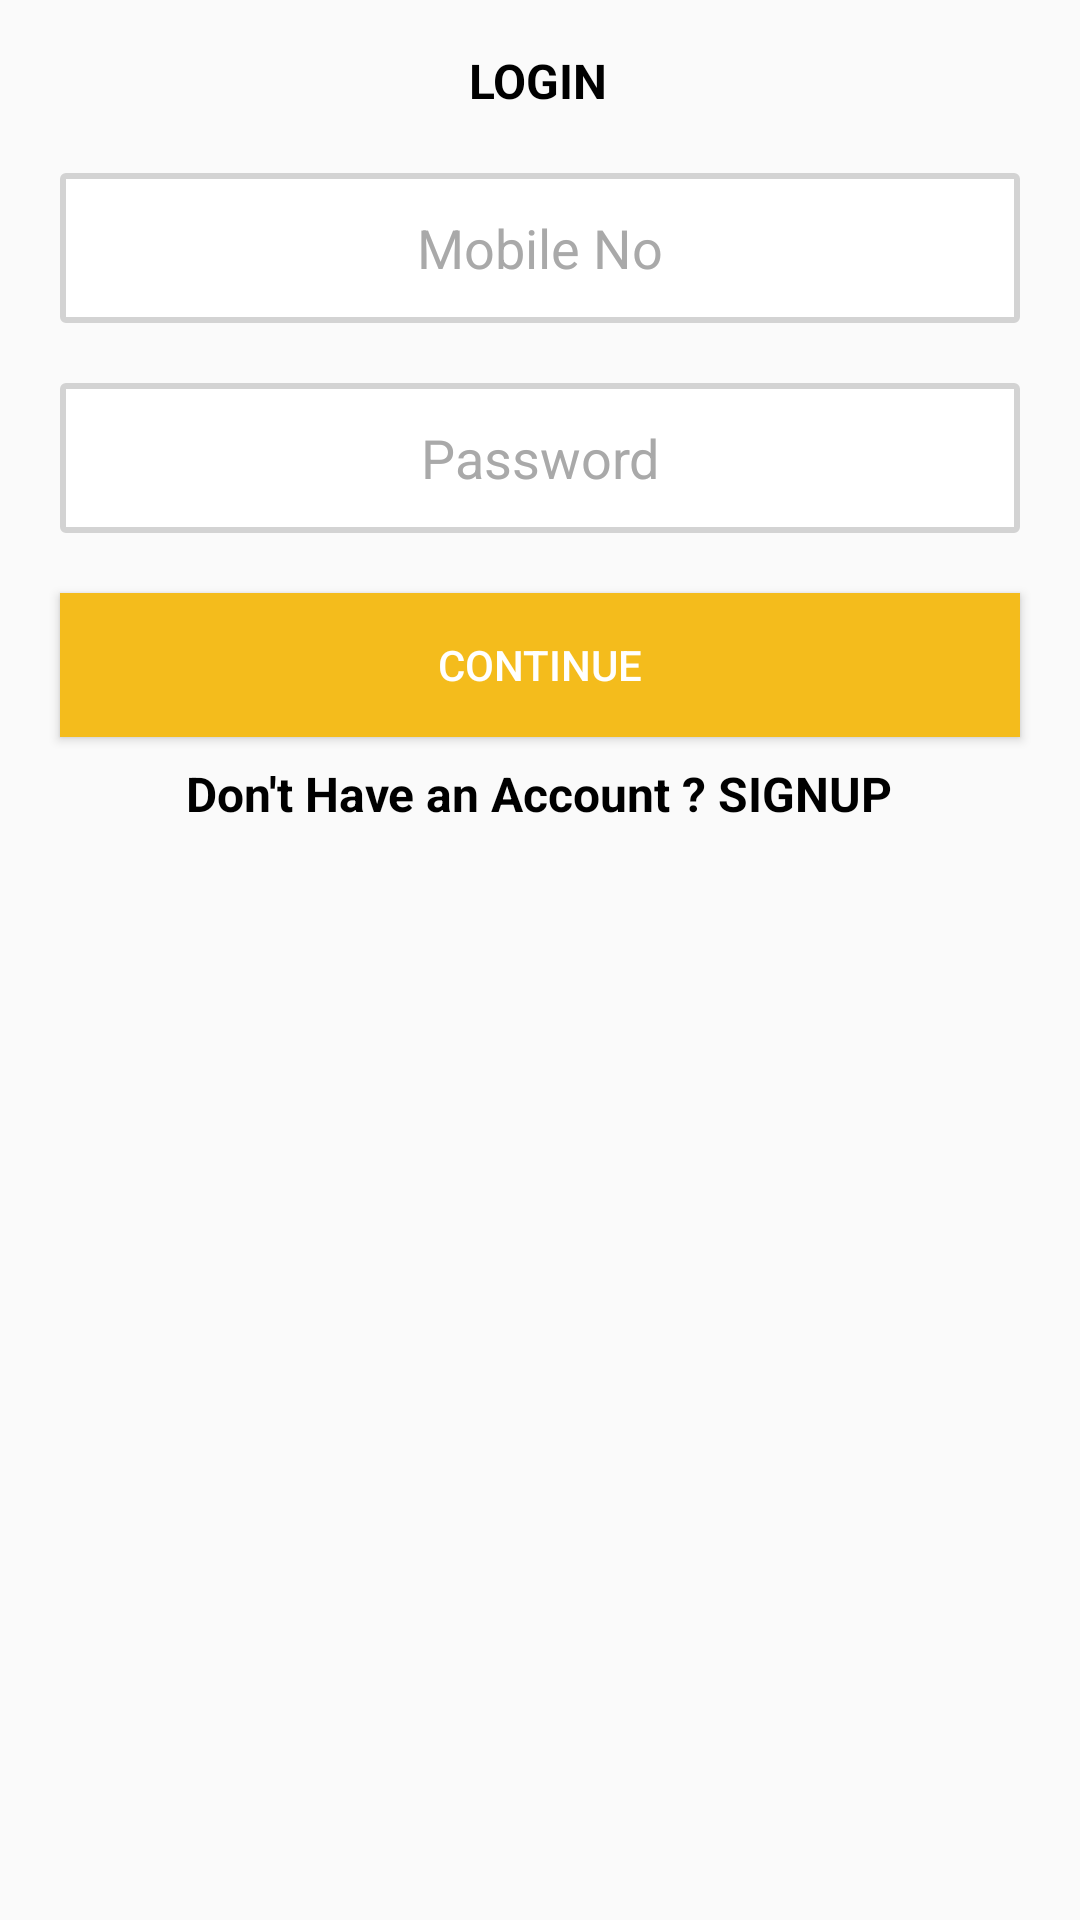

Reconstruct the res/layout file that produces this screen, plus the resources it refers to.
<!-- AndroidManifest.xml: application theme AppTheme -->
<!-- res/layout/fragment_bottom_login.xml -->
<?xml version="1.0" encoding="utf-8"?>
<androidx.constraintlayout.widget.ConstraintLayout
    xmlns:android="http://schemas.android.com/apk/res/android"
    xmlns:app="http://schemas.android.com/apk/res-auto"
    xmlns:tools="http://schemas.android.com/tools"
    android:layout_width="match_parent"
    android:paddingBottom="20dp"
    android:layout_height="wrap_content">

    <TextView
        android:id="@+id/textView"
        android:layout_width="wrap_content"
        android:layout_height="wrap_content"
        android:layout_marginTop="16dp"
        android:text="LOGIN"
        android:textColor="#000"
        android:textSize="16sp"
        android:textStyle="bold"
        app:layout_constraintEnd_toEndOf="parent"
        app:layout_constraintHorizontal_bias="0.498"
        app:layout_constraintStart_toStartOf="parent"
        app:layout_constraintTop_toTopOf="parent" />

    <EditText
        android:id="@+id/editmobilelogin"
        android:layout_width="match_parent"
        android:layout_height="50dp"
        android:layout_margin="20dp"
        android:background="@drawable/editext_border"
        android:hint="@string/signupmobile"
        android:textAlignment="center"
        android:maxEms="10"
        android:inputType="phone"
        android:textColorHint="@color/colordarkgray"
        app:layout_constraintEnd_toEndOf="parent"
        app:layout_constraintStart_toStartOf="parent"
        app:layout_constraintTop_toBottomOf="@+id/textView" />

    <EditText
        android:id="@+id/editpasswordlogin"
        android:layout_width="match_parent"
        android:layout_height="50dp"
        android:layout_margin="20dp"
        android:background="@drawable/editext_border"
        android:hint="@string/loginpassword"
        android:inputType="textPassword"
        android:textAlignment="center"
        android:textColorHint="@color/colordarkgray"
        app:layout_constraintEnd_toEndOf="parent"
        app:layout_constraintHorizontal_bias="0.6"
        app:layout_constraintStart_toStartOf="parent"
        app:layout_constraintTop_toBottomOf="@+id/editmobilelogin" />

    <Button
        android:id="@+id/loginbttn"
        android:layout_width="match_parent"
        android:layout_height="wrap_content"
        android:layout_margin="20dp"
        android:background="@color/coloryellowbuttontextfield"
        android:text="Continue"
        android:textColor="#fff"
        app:layout_constraintEnd_toEndOf="parent"
        app:layout_constraintHorizontal_bias="0.6"
        app:layout_constraintStart_toStartOf="parent"
        app:layout_constraintTop_toBottomOf="@+id/editpasswordlogin" />

    <TextView
        android:id="@+id/loginsignup"
        android:layout_width="wrap_content"
        android:layout_height="wrap_content"
        android:layout_marginTop="8dp"
        android:text="Don't Have an Account ? SIGNUP"
        android:textColor="#000"
        android:textSize="16sp"
        android:textStyle="bold"
        app:layout_constraintEnd_toEndOf="parent"
        app:layout_constraintHorizontal_bias="0.498"
        app:layout_constraintStart_toStartOf="parent"
        app:layout_constraintTop_toBottomOf="@+id/loginbttn" />

    <ProgressBar
        android:id="@+id/loginprogress"
        style="?android:attr/progressBarStyle"
        android:layout_width="wrap_content"
        android:layout_height="wrap_content"
        android:layout_marginBottom="8dp"
        android:indeterminateTint="@color/coloryellowbuttontextfield"
        android:visibility="gone"
        app:layout_constraintBottom_toBottomOf="@+id/loginbttn"
        app:layout_constraintEnd_toEndOf="@+id/loginbttn"
        app:layout_constraintHorizontal_bias="0.495"
        app:layout_constraintStart_toStartOf="@+id/loginbttn" />
</androidx.constraintlayout.widget.ConstraintLayout>
<!-- resources referenced by this layout -->
<resources>
  <color name="colordarkgray">#a9a9a9</color>
  <color name="coloryellowbuttontextfield">#F4BC1C</color>
  <!-- drawable editext_border (drawable) -->
  <?xml version="1.0" encoding="utf-8"?>
  <shape
      xmlns:android="http://schemas.android.com/apk/res/android"
      android:shape="rectangle">
  
      <corners
          android:radius="1dp"
          />
      <solid android:color="#ffffff"
          />
      <stroke
          android:width="2dip"
          android:color="@color/colortextfield" />
  </shape>
  <string name="loginpassword">Password</string>
  <string name="signupmobile">Mobile No</string>
  <style name="AppTheme" parent="Theme.AppCompat.Light.NoActionBar">
          
          <item name="colorPrimary">@color/colorPrimary</item>
          <item name="colorPrimaryDark">@color/colorPrimaryDark</item>
          <item name="colorAccent">@color/colorAccent</item>
          <item name="android:textColorHint">@color/coloryellowtextfield</item>
      </style>
  <color name="colortextfield">#D3D3D3</color>
  <color name="colorPrimary">#6200EE</color>
  <color name="colorPrimaryDark">#D3D3D3</color>
  <color name="colorAccent">#03DAC5</color>
  <color name="coloryellowtextfield">#FFFF00</color>
</resources>
